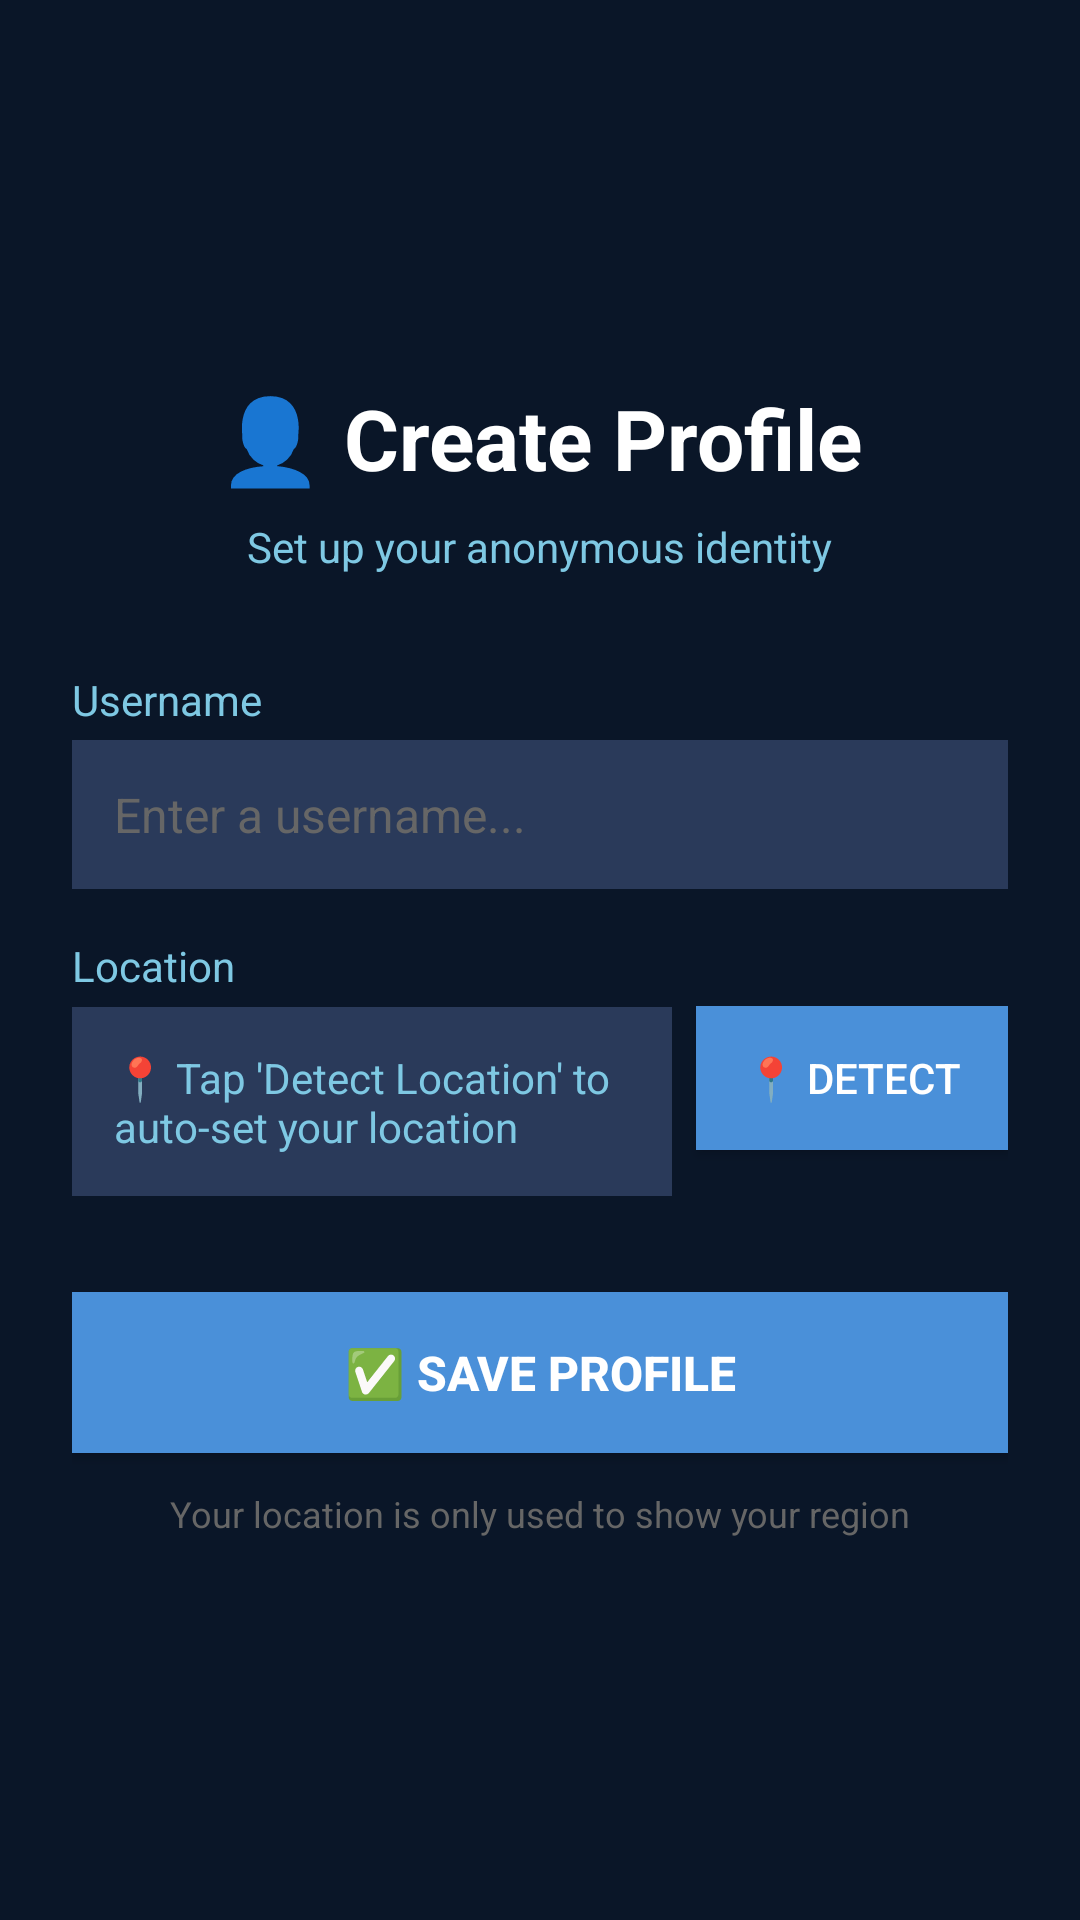

This screen was rendered from an Android layout file. Write that file and the resources it references.
<!-- AndroidManifest.xml: application theme Theme.Pilv -->
<!-- res/layout/activity_profile.xml -->
<?xml version="1.0" encoding="utf-8"?>
<LinearLayout xmlns:android="http://schemas.android.com/apk/res/android"
    android:layout_width="match_parent"
    android:layout_height="match_parent"
    android:orientation="vertical"
    android:padding="24dp"
    android:background="#0A1628"
    android:gravity="center">

    <TextView
        android:layout_width="wrap_content"
        android:layout_height="wrap_content"
        android:text="👤 Create Profile"
        android:textColor="#FFFFFF"
        android:textSize="28sp"
        android:textStyle="bold"
        android:layout_marginBottom="8dp" />

    <TextView
        android:layout_width="wrap_content"
        android:layout_height="wrap_content"
        android:text="Set up your anonymous identity"
        android:textColor="#7EC8E3"
        android:textSize="14sp"
        android:layout_marginBottom="32dp" />

    <TextView
        android:layout_width="wrap_content"
        android:layout_height="wrap_content"
        android:text="Username"
        android:textColor="#7EC8E3"
        android:textSize="14sp"
        android:layout_gravity="start"
        android:layout_marginBottom="4dp" />

    <EditText
        android:id="@+id/usernameInput"
        android:layout_width="match_parent"
        android:layout_height="wrap_content"
        android:hint="Enter a username..."
        android:background="#2A3A5A"
        android:padding="14dp"
        android:textColor="#FFFFFF"
        android:textColorHint="#666666"
        android:textSize="16sp"
        android:layout_marginBottom="16dp" />

    <TextView
        android:layout_width="wrap_content"
        android:layout_height="wrap_content"
        android:text="Location"
        android:textColor="#7EC8E3"
        android:textSize="14sp"
        android:layout_gravity="start"
        android:layout_marginBottom="4dp" />

    <LinearLayout
        android:layout_width="match_parent"
        android:layout_height="wrap_content"
        android:orientation="horizontal"
        android:layout_marginBottom="16dp">

        <TextView
            android:id="@+id/locationText"
            android:layout_width="0dp"
            android:layout_height="wrap_content"
            android:layout_weight="1"
            android:text="📍 Tap 'Detect Location' to auto-set your location"
            android:textColor="#7EC8E3"
            android:textSize="14sp"
            android:background="#2A3A5A"
            android:padding="14dp" />

        <Button
            android:id="@+id/detectLocationButton"
            android:layout_width="wrap_content"
            android:layout_height="wrap_content"
            android:text="📍 Detect"
            android:background="#4A90D9"
            android:textColor="#FFFFFF"
            android:paddingStart="16dp"
            android:paddingEnd="16dp"
            android:layout_marginStart="8dp" />

    </LinearLayout>

    <ProgressBar
        android:id="@+id/progressBar"
        android:layout_width="32dp"
        android:layout_height="32dp"
        android:layout_marginTop="16dp"
        android:indeterminate="true"
        android:indeterminateTint="#4A90D9"
        android:visibility="gone" />

    <Button
        android:id="@+id/saveButton"
        android:layout_width="match_parent"
        android:layout_height="wrap_content"
        android:text="✅ Save Profile"
        android:background="#4A90D9"
        android:textColor="#FFFFFF"
        android:padding="16dp"
        android:textSize="16sp"
        android:textStyle="bold"
        android:layout_marginTop="16dp" />

    <TextView
        android:layout_width="wrap_content"
        android:layout_height="wrap_content"
        android:text="Your location is only used to show your region"
        android:textColor="#666666"
        android:textSize="12sp"
        android:layout_marginTop="12dp" />

</LinearLayout>
<!-- resources referenced by this layout -->
<resources>
  <style name="Theme.Pilv" parent="Base.Theme.Pilv" />
  <style name="Base.Theme.Pilv" parent="Theme.Material3.DayNight.NoActionBar">
          
          
      </style>
</resources>
